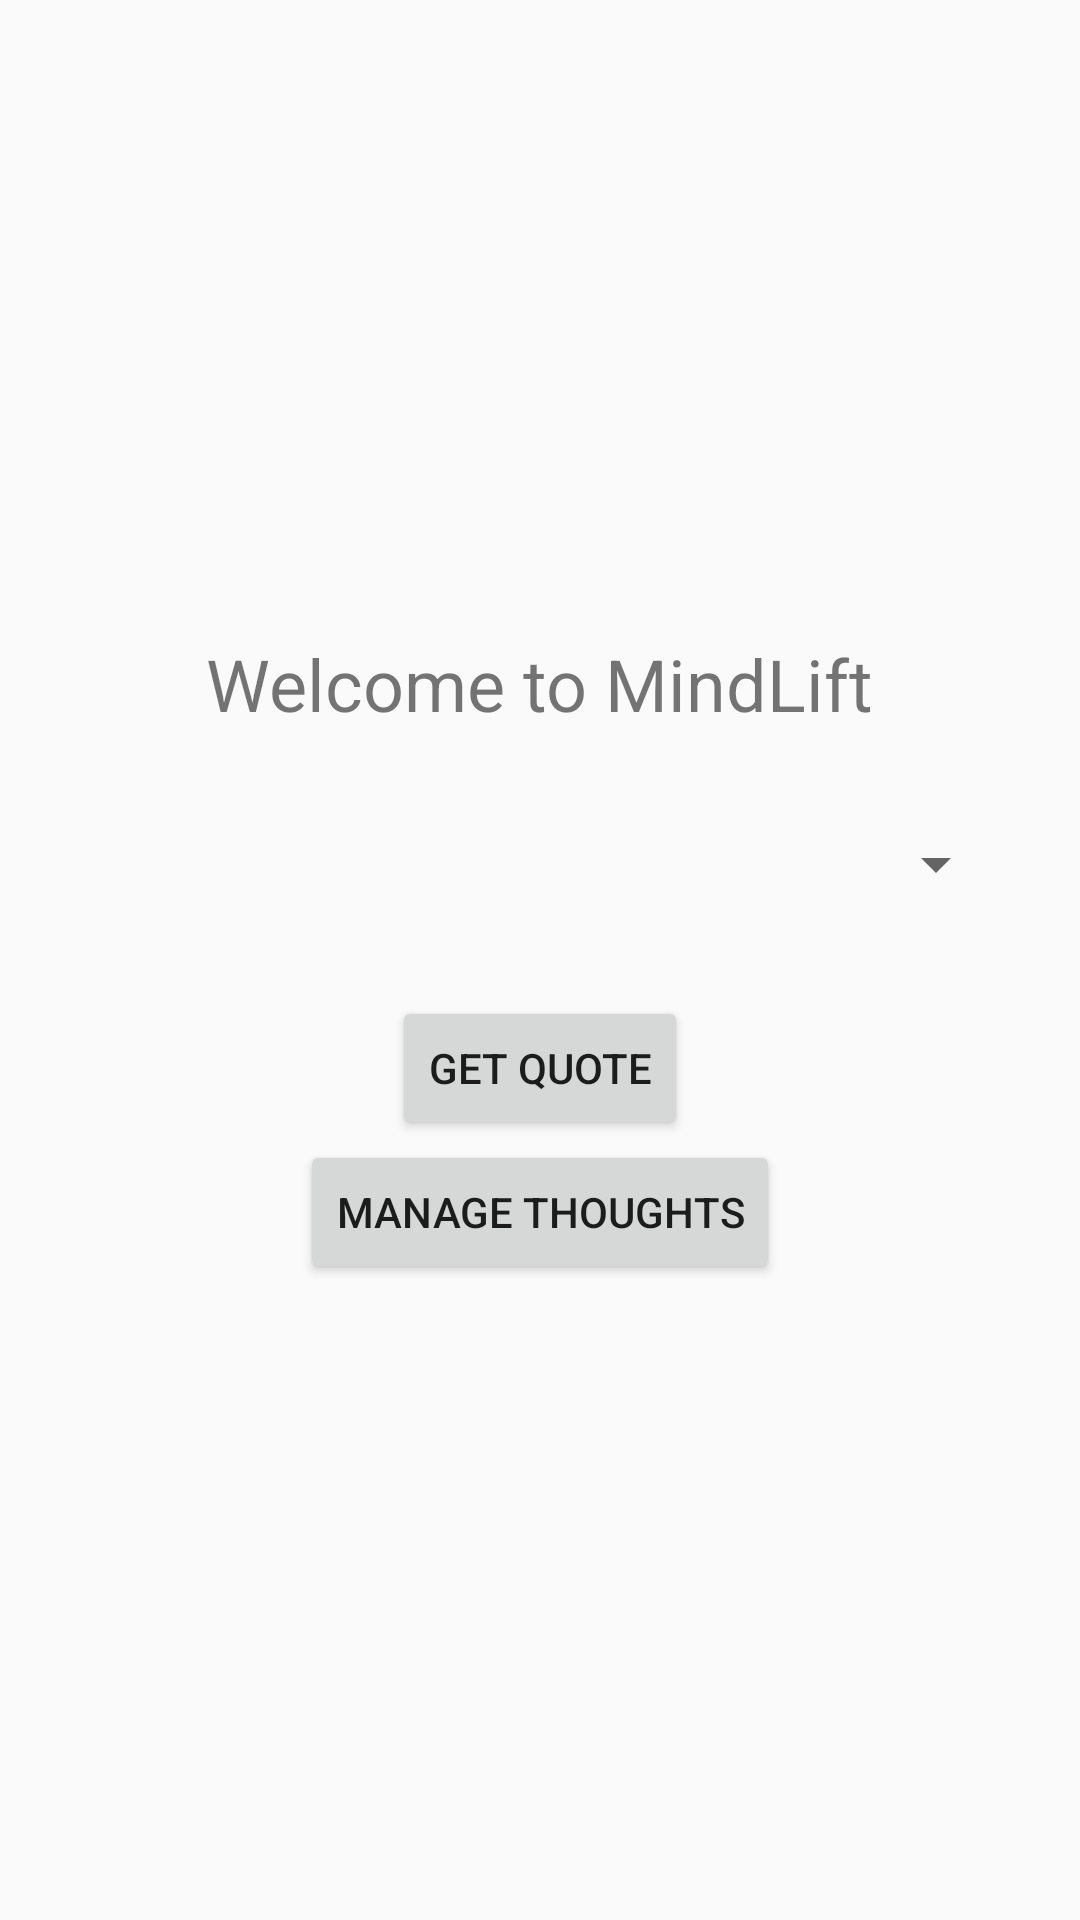

Android layout source for this screen:
<!-- AndroidManifest.xml: application theme Theme.CIS357SemesterProject -->
<!-- res/layout/activity_main.xml -->
<LinearLayout xmlns:android="http://schemas.android.com/apk/res/android"
    android:orientation="vertical"
    android:padding="24dp"
    android:gravity="center"
    android:layout_width="match_parent"
    android:layout_height="match_parent">

    <TextView
        android:text="Welcome to MindLift"
        android:textSize="24sp"
        android:layout_marginBottom="20dp"
        android:layout_width="wrap_content"
        android:layout_height="wrap_content"/>

    <Spinner
        android:id="@+id/emotionSpinner"
        android:layout_width="match_parent"
        android:layout_height="48dp"/>

    <Button
        android:id="@+id/btnGetQuote"
        android:text="Get Quote"
        android:layout_marginTop="20dp"
        android:layout_width="wrap_content"
        android:layout_height="wrap_content"/>

    <Button
        android:id="@+id/btnManage"
        android:text="Manage Thoughts"
        android:layout_width="wrap_content"
        android:layout_height="wrap_content"/>

</LinearLayout>
<!-- resources referenced by this layout -->
<resources>
  <style name="Theme.CIS357SemesterProject" parent="Theme.AppCompat.Light.NoActionBar" />
</resources>
